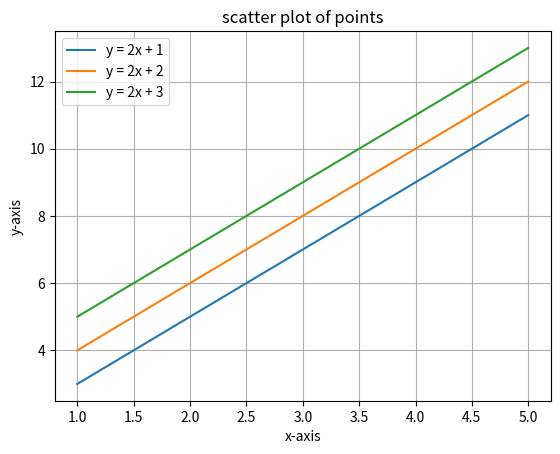

This chart was generated by the following Python code:
import numpy as np
import matplotlib.pyplot as plt

x = np.array([1, 2, 3, 4, 5])


y1 = 2*x + 1
y2 = 2*x + 2
y3 = 2*x + 3

plt.plot(x, y1,  label="y = 2x + 1")
plt.plot(x, y2,  label="y = 2x + 2")
plt.plot(x, y3,  label="y = 2x + 3")

plt.title("scatter plot of points")
plt.xlabel("x-axis")
plt.ylabel("y-axis")


plt.legend()
plt.grid(True)

plt.show()

